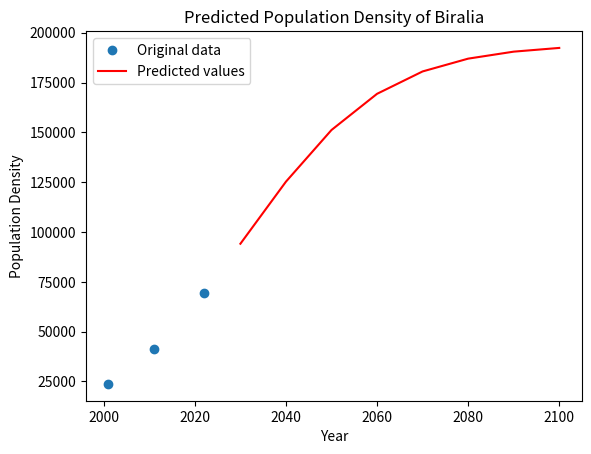

Write the Python code that produced this figure.
import numpy as np
from scipy.optimize import curve_fit
import matplotlib.pyplot as plt
import pandas as pd
import math

# Define the logistic function
def logistic_func(x, K, r, x0):
    prediction_result = K / (1 + np.exp(-r * (x - x0)))
    return prediction_result

# Define the initial parameters
xdata = np.array([2001, 2011, 2022])

ydata = np.array([23760,	41188,	69330])

# Calculate the mean and standard deviation of the population data
pop_mean = np.mean(ydata)
pop_std = np.std(ydata)

# Estimate K and r from the mean and standard deviation
#Carring Capacity
K = (2*ydata[0]*ydata[1]*ydata[2] - ydata[1]*ydata[1]*(ydata[0] + ydata[2]) )/(ydata[0]*ydata[2] - ydata[1]*ydata[1])
print("Carring Capacity : ",K)
P_0 = ydata[0]
P_1 = ydata[1]
P_s = K
t_1 = 10
#Rate
r = (2.3 * math.log10((P_0 * (P_s - P_1))/(P_1 * (P_s - P_0))))/t_1
# r = 4 * pop_std / pop_mean
# Find the year with the maximum population growth rate
# x0 = [np.argmax(np.diff(ydata))]
x0 = 2022
# Set the initial parameter values
p0 = [K, r, x0]


# Fit the logistic function to the data
popt, pcov = curve_fit(logistic_func, xdata, ydata, p0)

# Use the fitted model to predict the population for future years
years = np.array([2030, 2040, 2050, 2060,2070,2080,2090,2100])
population_pred = logistic_func(years, *popt)

# Create a DataFrame with the predicted population data
data = {'Year': years, 'Population': population_pred}
df = pd.DataFrame(data)

# Save the DataFrame as a CSV file
df.to_csv('population_density_Biralia.csv', index=False)

# Plot the original data and the predicted values
plt.plot(xdata, ydata, 'o', label='Original data')
plt.plot(years, population_pred, 'r-', label='Predicted values')
plt.xlabel('Year')
plt.ylabel('Population Density')
plt.title('Predicted Population Density of Biralia')
plt.legend()
plt.show()